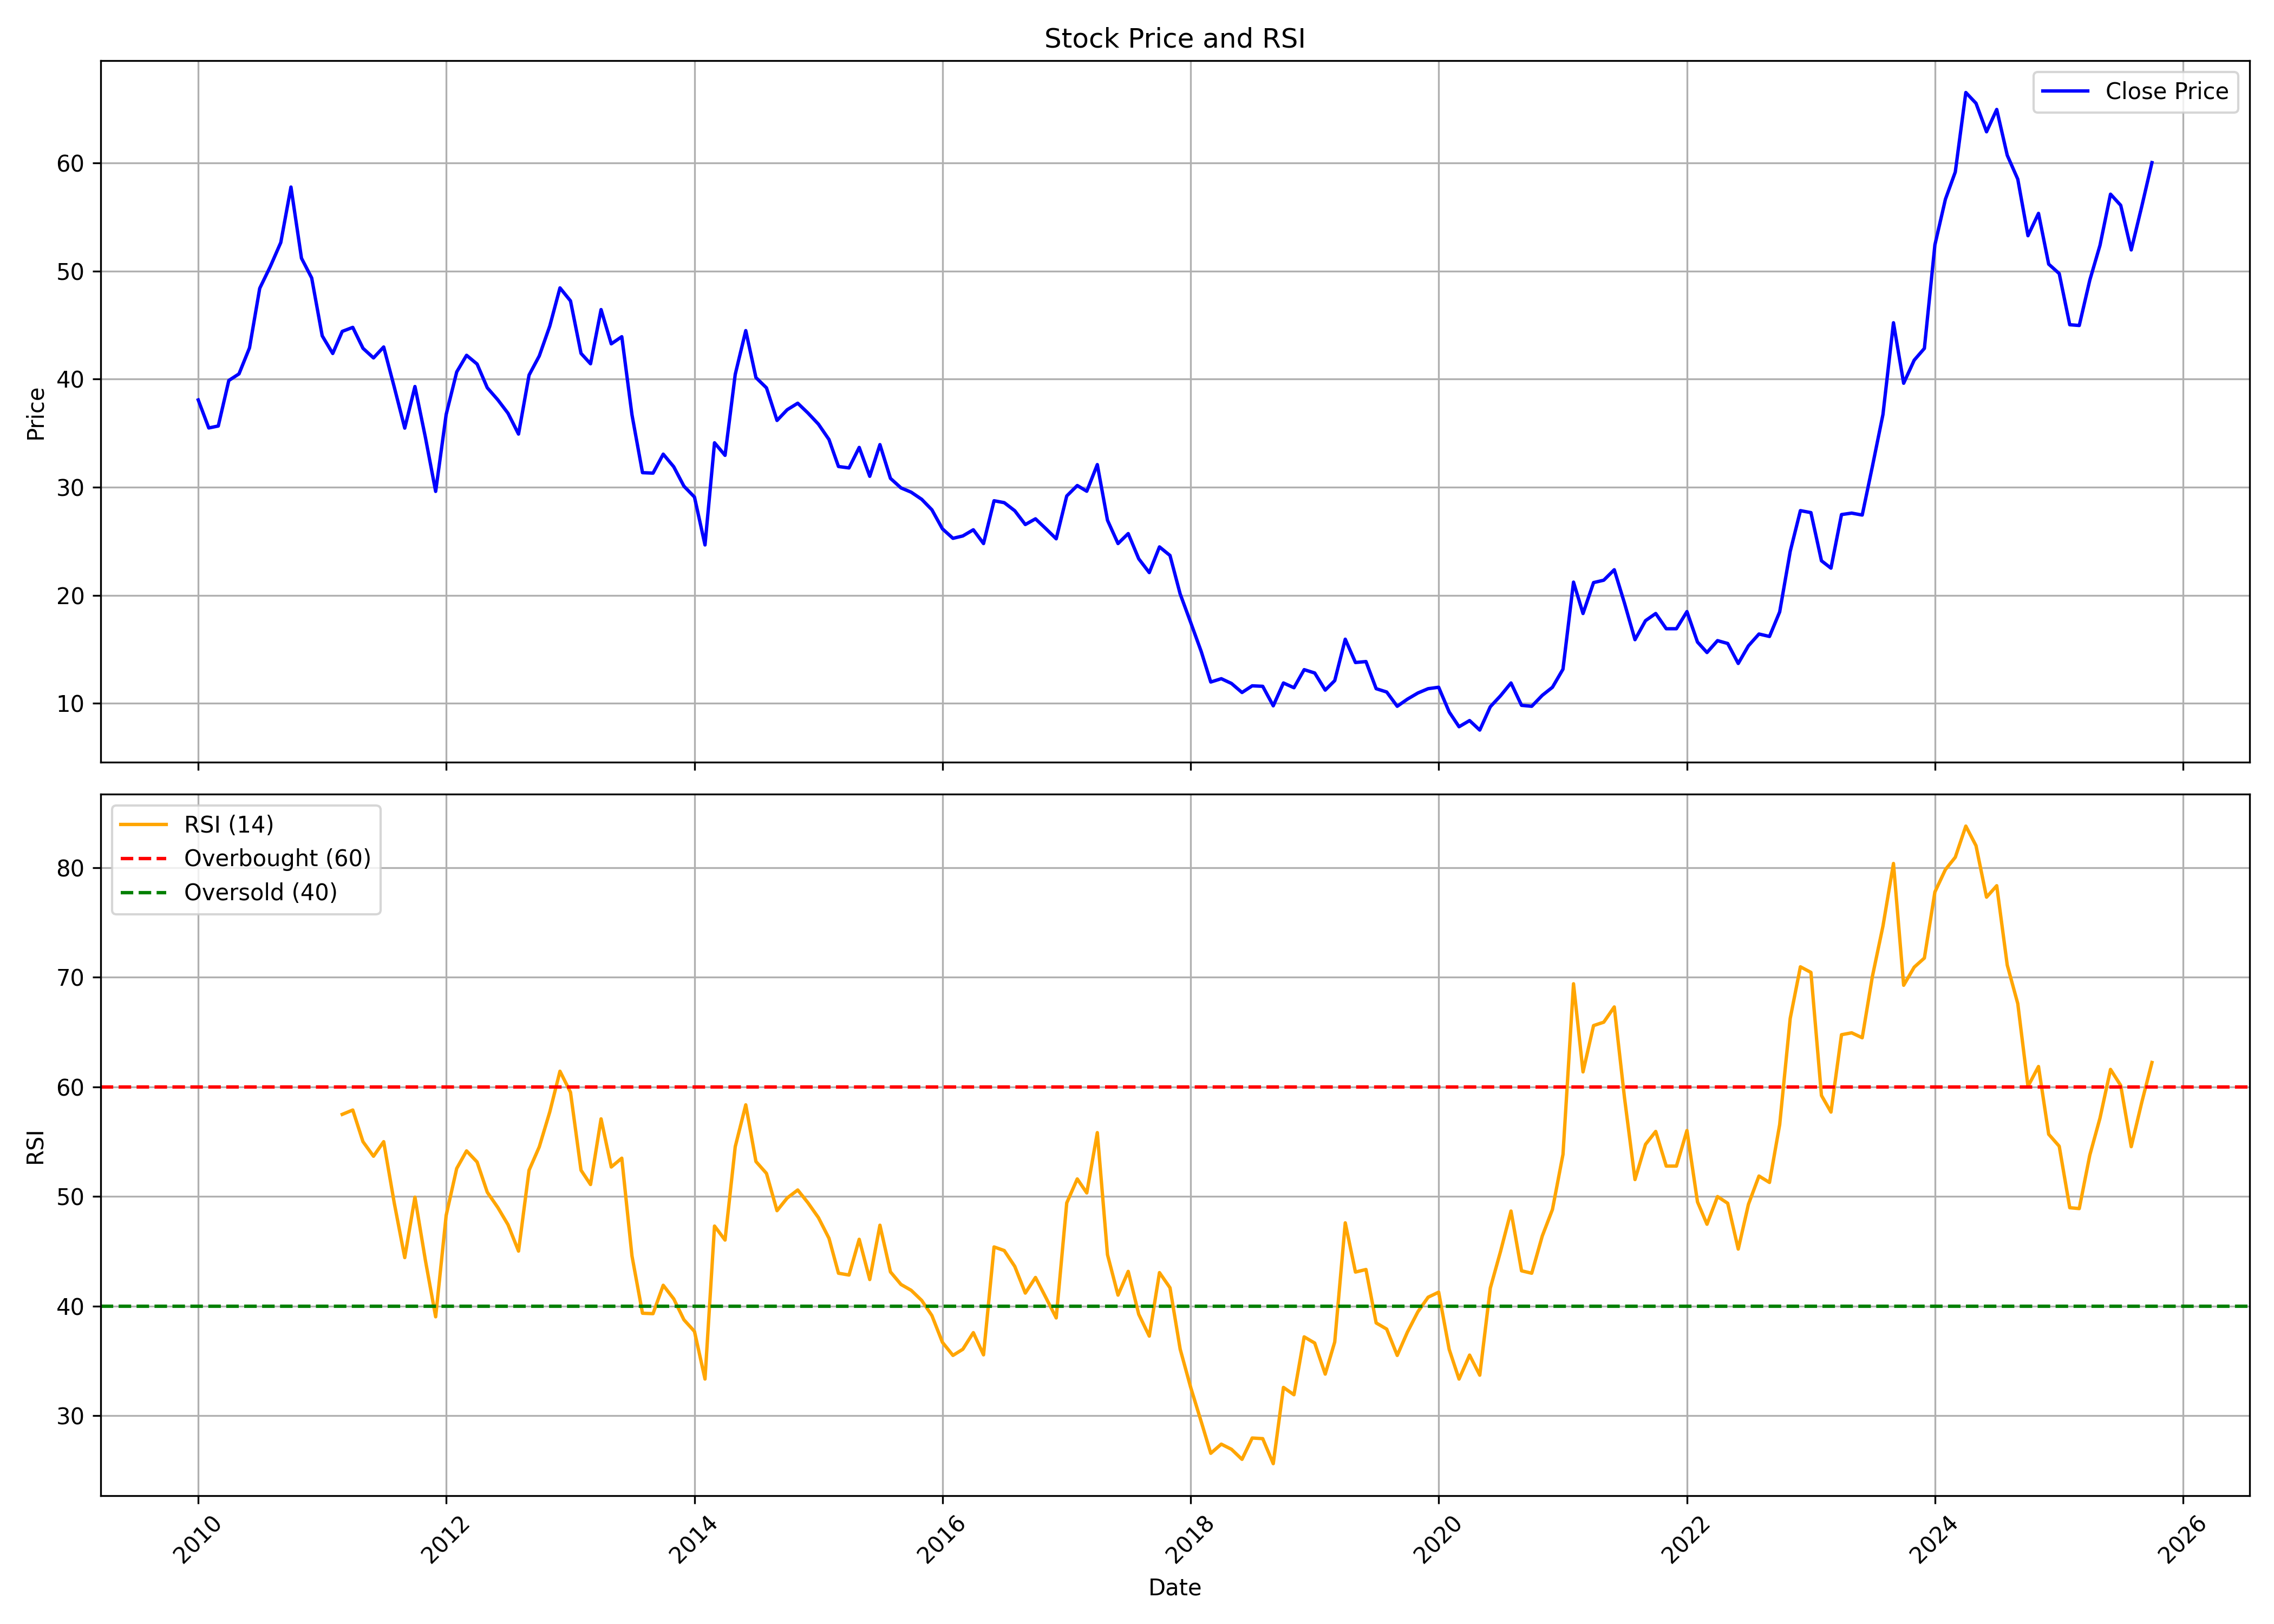

Data behind this chart, as committed beside it:
, date, symbol, open, high, low, close, volume, rsi
0, 2010-01-01, MAHABANK, 36.06, 43.18, 35.88, 38.07, 8131982, 
1, 2010-02-01, MAHABANK, 38.29, 42.46, 34, 35.48, 2779638, 
2, 2010-03-01, MAHABANK, 35.48, 39.87, 34.83, 35.66, 2963502, 
3, 2010-04-01, MAHABANK, 35.52, 41.71, 35.26, 39.87, 8518254, 
4, 2010-05-01, MAHABANK, 40.09, 41.99, 37.42, 40.48, 8341513, 
5, 2010-06-01, MAHABANK, 40.95, 46.35, 40.48, 42.89, 27117192, 
6, 2010-07-01, MAHABANK, 43.89, 49.4, 42.41, 48.39, 14089864, 
7, 2010-08-01, MAHABANK, 48.06, 55.35, 47.28, 50.4, 14842261, 
8, 2010-09-01, MAHABANK, 50.89, 55.24, 47.84, 52.63, 13759345, 
9, 2010-10-01, MAHABANK, 52.19, 63.24, 52.08, 57.77, 23860061, 
10, 2010-11-01, MAHABANK, 58.4, 60.82, 47.24, 51.18, 9993801, 
11, 2010-12-01, MAHABANK, 51.33, 55.95, 44.41, 49.36, 7234543, 
12, 2011-01-01, MAHABANK, 50.51, 52, 42.18, 44, 3823633, 
13, 2011-02-01, MAHABANK, 44.08, 45.27, 38.31, 42.37, 5686962, 
14, 2011-03-01, MAHABANK, 42.55, 45.86, 39.65, 44.41, 7781463, 57.49
15, 2011-04-01, MAHABANK, 43.97, 48.36, 43.89, 44.79, 4131894, 57.89
16, 2011-05-01, MAHABANK, 43.89, 45.38, 40.81, 42.85, 2593361, 55
17, 2011-06-01, MAHABANK, 42.85, 44.34, 39.02, 41.96, 2622414, 53.67
18, 2011-07-01, MAHABANK, 43.59, 45.67, 41.47, 42.97, 2733848, 55
19, 2011-08-01, MAHABANK, 43.13, 43.66, 36.31, 39.28, 2620423, 49.43
20, 2011-09-01, MAHABANK, 39.28, 40.28, 34.31, 35.46, 2092498, 44.42
21, 2011-10-01, MAHABANK, 35, 39.93, 34.27, 39.31, 2925969, 49.93
22, 2011-11-01, MAHABANK, 39.08, 39.66, 33.92, 34.58, 1862405, 44.14
23, 2011-12-01, MAHABANK, 35.42, 36.43, 29.03, 29.61, 2120449, 39.02
24, 2012-01-01, MAHABANK, 29.65, 37.74, 29.61, 36.73, 5905970, 48.28
25, 2012-02-01, MAHABANK, 36.89, 45.13, 36.46, 40.66, 9123410, 52.56
26, 2012-03-01, MAHABANK, 40.47, 42.36, 37.47, 42.2, 3064864, 54.16
27, 2012-04-01, MAHABANK, 41.7, 43.13, 38.54, 41.39, 2437990, 53.15
28, 2012-05-01, MAHABANK, 42.09, 43.9, 35.08, 39.2, 2348805, 50.39
29, 2012-06-01, MAHABANK, 38.7, 42.16, 37.16, 38.08, 3464144, 48.99
30, 2012-07-01, MAHABANK, 39.73, 40.93, 36.04, 36.84, 2198375, 47.42
31, 2012-08-01, MAHABANK, 37.6, 38.45, 34.35, 34.91, 848621, 45.01
32, 2012-09-01, MAHABANK, 35.32, 40.81, 34.55, 40.37, 2508922, 52.4
33, 2012-10-01, MAHABANK, 40.69, 43.26, 37.32, 42.14, 9213289, 54.52
34, 2012-11-01, MAHABANK, 42.34, 45.39, 40.13, 44.91, 4153352, 57.72
35, 2012-12-01, MAHABANK, 44.87, 49.6, 44.87, 48.44, 5008404, 61.43
36, 2013-01-01, MAHABANK, 48.56, 53.13, 46.03, 47.23, 8308170, 59.51
37, 2013-02-01, MAHABANK, 47.35, 47.56, 41.86, 42.38, 1562936, 52.4
38, 2013-03-01, MAHABANK, 42.94, 43.66, 37.24, 41.42, 1806617, 51.09
39, 2013-04-01, MAHABANK, 41.29, 49.76, 37.72, 46.43, 9508591, 57.09
40, 2013-05-01, MAHABANK, 46.43, 48, 42.94, 43.26, 8075868, 52.69
41, 2013-06-01, MAHABANK, 44.34, 48.39, 39.28, 43.92, 5456105, 53.49
42, 2013-07-01, MAHABANK, 43.88, 45.13, 35.36, 36.69, 2933969, 44.57
43, 2013-08-01, MAHABANK, 36.36, 37.49, 29.84, 31.34, 3998115, 39.34
44, 2013-09-01, MAHABANK, 31.43, 34.06, 30.17, 31.3, 7795969, 39.3
45, 2013-10-01, MAHABANK, 31.51, 35.1, 31.01, 33.06, 7922934, 41.9
46, 2013-11-01, MAHABANK, 33.22, 35.9, 31.34, 31.89, 6963082, 40.65
47, 2013-12-01, MAHABANK, 32.18, 32.85, 29.96, 30.09, 5560412, 38.74
48, 2014-01-01, MAHABANK, 30.42, 31.09, 28.42, 29.09, 5927438, 37.68
49, 2014-02-01, MAHABANK, 28.75, 29.09, 24.32, 24.66, 4259125, 33.34
50, 2014-03-01, MAHABANK, 25.28, 35.31, 25.28, 34.11, 7834494, 47.3
51, 2014-04-01, MAHABANK, 34.37, 34.75, 31.87, 32.94, 5837612, 46.02
52, 2014-05-01, MAHABANK, 32.94, 46.94, 31.44, 40.44, 21732346, 54.54
53, 2014-06-01, MAHABANK, 40.57, 47.46, 38.76, 44.49, 18574267, 58.37
54, 2014-07-01, MAHABANK, 44.87, 46.42, 40.05, 40.14, 16910034, 53.19
55, 2014-08-01, MAHABANK, 39.71, 41.08, 35.36, 39.19, 4840528, 52.11
56, 2014-09-01, MAHABANK, 38.84, 41.95, 33.85, 36.17, 5865929, 48.7
57, 2014-10-01, MAHABANK, 36.61, 37.47, 34.02, 37.17, 3371036, 49.86
58, 2014-11-01, MAHABANK, 37.9, 41.69, 36.22, 37.77, 7930081, 50.59
59, 2014-12-01, MAHABANK, 37.73, 39.19, 33.81, 36.86, 4576640, 49.43
... 130 more rows
